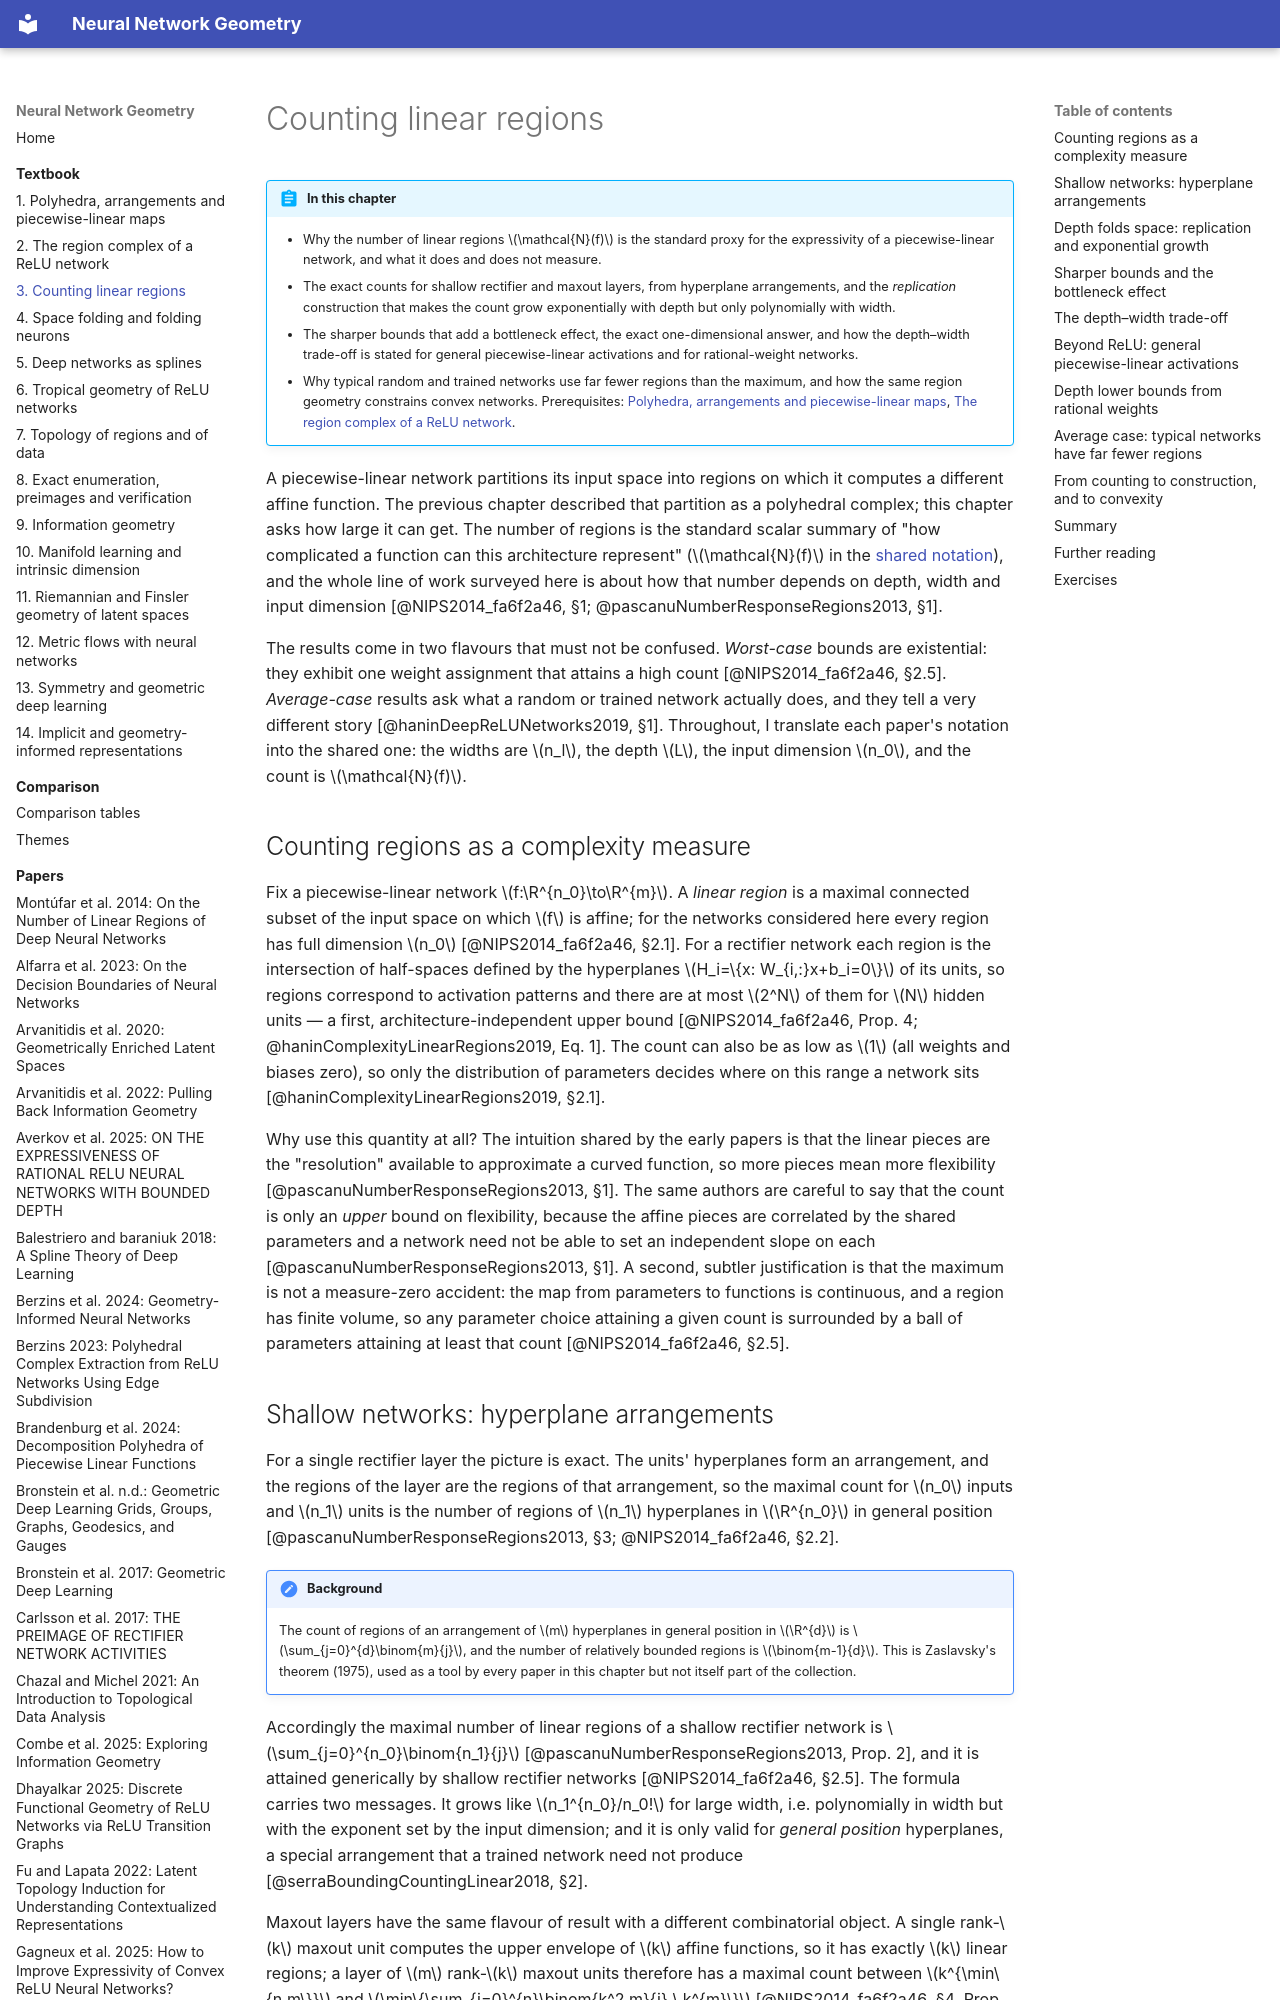

repository: Johanmkr/InfoBase-NNgeometry · page: textbook/counting-regions/index.html · generator: mkdocs

---
chapter: counting-regions
title: Counting linear regions
outline_hash: 1931e7f419e7
built_from:
  NIPS2014_fa6f2a46: e11f3b75c4ab
  averkovEXPRESSIVENESSRATIONALRELU2025: e57bb3498e66
  brandenburgDecompositionPolyhedraPiecewise2024: 307dddfb6bce
  gagneuxHowImproveExpressivity2025: 3626abad8f47
  goujonNumberRegionsPiecewise2023: fb83a40ca26c
  haninComplexityLinearRegions2019: 438efc947567
  haninDeepReLUNetworks2019: d172a42e0d06
  pascanuNumberResponseRegions2013: 3fae3832ff4c
  serraBoundingCountingLinear2018: 9cdce7bede89
---

# Counting linear regions

!!! abstract "In this chapter"
    - Why the number of linear regions $\mathcal{N}(f)$ is the standard proxy for the expressivity of a piecewise-linear network, and what it does and does not measure.
    - The exact counts for shallow rectifier and maxout layers, from hyperplane arrangements, and the *replication* construction that makes the count grow exponentially with depth but only polynomially with width.
    - The sharper bounds that add a bottleneck effect, the exact one-dimensional answer, and how the depth–width trade-off is stated for general piecewise-linear activations and for rational-weight networks.
    - Why typical random and trained networks use far fewer regions than the maximum, and how the same region geometry constrains convex networks.
    Prerequisites: [Polyhedra, arrangements and piecewise-linear maps](polyhedral-foundations.md), [The region complex of a ReLU network](relu-network-geometry.md).

A piecewise-linear network partitions its input space into regions on which it computes a different affine function. The previous chapter described that partition as a polyhedral complex; this chapter asks how large it can get. The number of regions is the standard scalar summary of "how complicated a function can this architecture represent" ($\mathcal{N}(f)$ in the [shared notation](../notation.md)), and the whole line of work surveyed here is about how that number depends on depth, width and input dimension [@NIPS2014_fa6f2a46, §1; @pascanuNumberResponseRegions2013, §1].

The results come in two flavours that must not be confused. *Worst-case* bounds are existential: they exhibit one weight assignment that attains a high count [@NIPS2014_fa6f2a46, §2.5]. *Average-case* results ask what a random or trained network actually does, and they tell a very different story [@haninDeepReLUNetworks2019, §1]. Throughout, I translate each paper's notation into the shared one: the widths are $n_l$, the depth $L$, the input dimension $n_0$, and the count is $\mathcal{N}(f)$.

## Counting regions as a complexity measure

Fix a piecewise-linear network $f:\R^{n_0}\to\R^{m}$. A *linear region* is a maximal connected subset of the input space on which $f$ is affine; for the networks considered here every region has full dimension $n_0$ [@NIPS2014_fa6f2a46, §2.1]. For a rectifier network each region is the intersection of half-spaces defined by the hyperplanes $H_i=\{x: W_{i,:}x+b_i=0\}$ of its units, so regions correspond to activation patterns and there are at most $2^N$ of them for $N$ hidden units — a first, architecture-independent upper bound [@NIPS2014_fa6f2a46, Prop. 4; @haninComplexityLinearRegions2019, Eq. 1]. The count can also be as low as $1$ (all weights and biases zero), so only the distribution of parameters decides where on this range a network sits [@haninComplexityLinearRegions2019, §2.1].

Why use this quantity at all? The intuition shared by the early papers is that the linear pieces are the "resolution" available to approximate a curved function, so more pieces mean more flexibility [@pascanuNumberResponseRegions2013, §1]. The same authors are careful to say that the count is only an *upper* bound on flexibility, because the affine pieces are correlated by the shared parameters and a network need not be able to set an independent slope on each [@pascanuNumberResponseRegions2013, §1]. A second, subtler justification is that the maximum is not a measure-zero accident: the map from parameters to functions is continuous, and a region has finite volume, so any parameter choice attaining a given count is surrounded by a ball of parameters attaining at least that count [@NIPS2014_fa6f2a46, §2.5].
